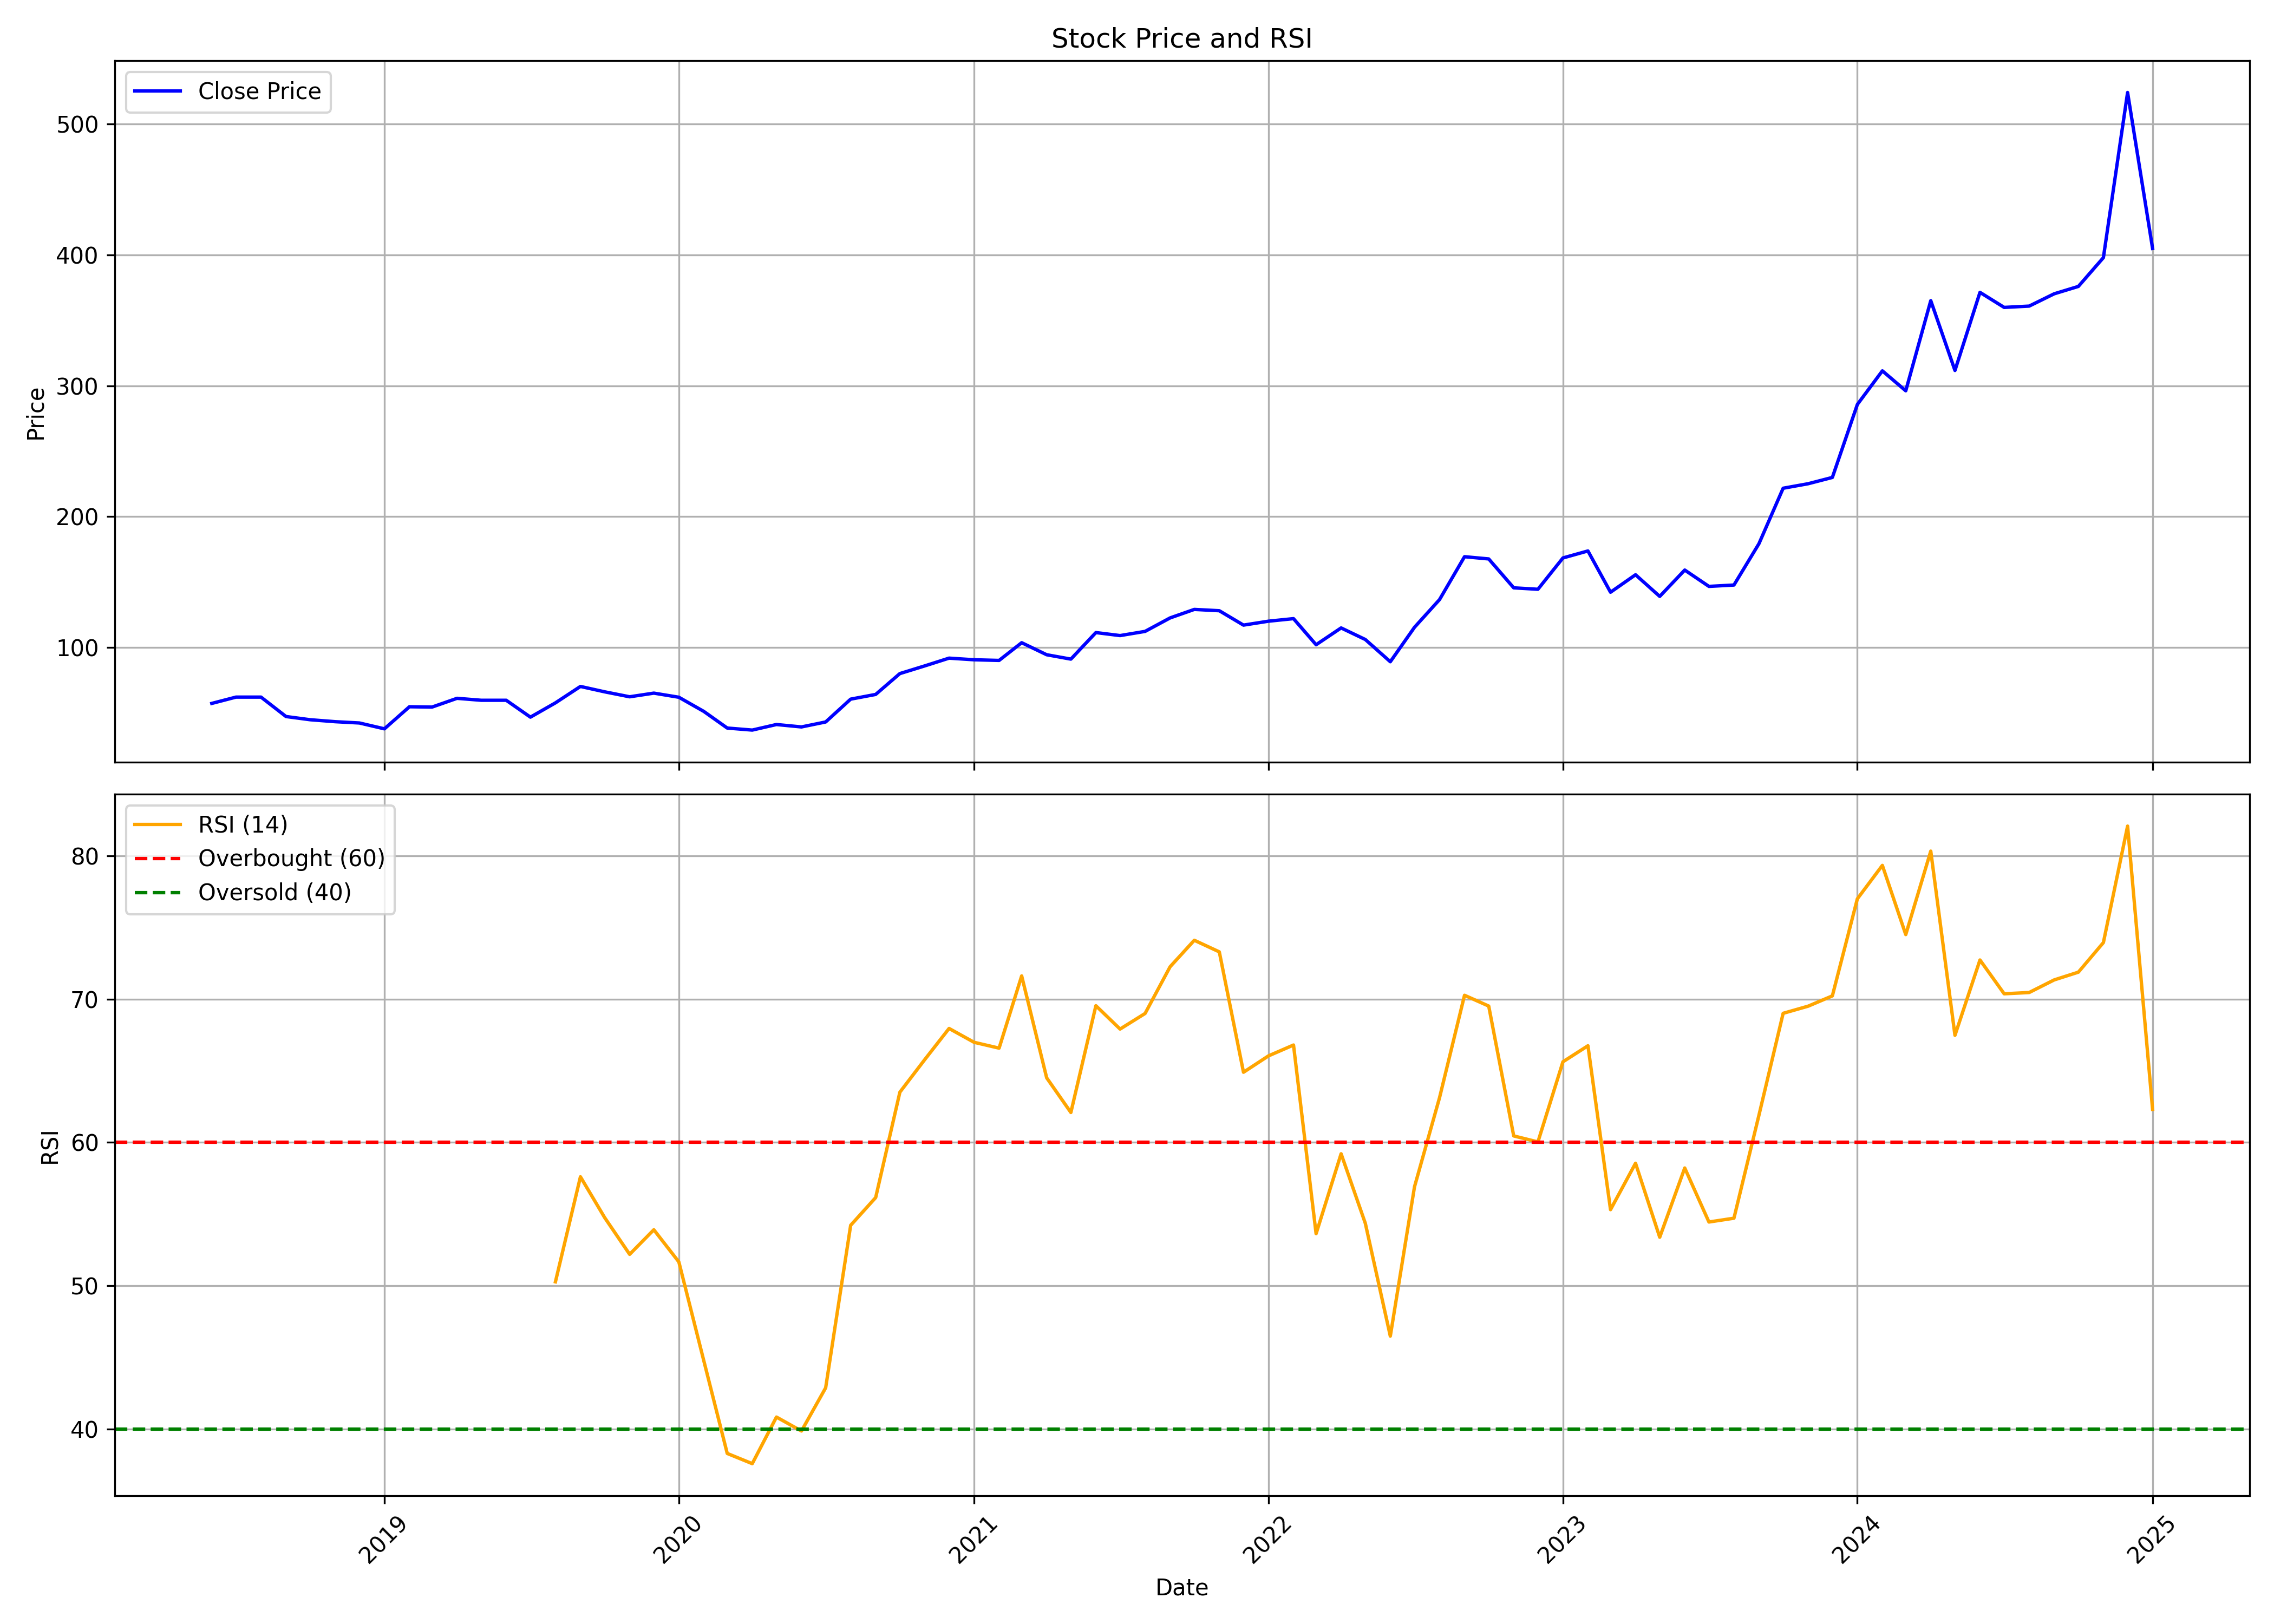

The data file committed next to this chart (first rows):
, Unnamed: 0.1, Unnamed: 0, date, symbol, open, high, low, close, volume, rsi
0, 0, 0, 2018-06-01, SOFTTECH, 66.88, 70.61, 55.07, 57.14, 704000, 
1, 1, 1, 2018-07-01, SOFTTECH, 56.16, 62.89, 49.67, 61.96, 203200, 
2, 2, 2, 2018-08-01, SOFTTECH, 61.47, 66.78, 59.01, 61.96, 156800, 
3, 3, 3, 2018-09-01, SOFTTECH, 63.73, 63.93, 46.42, 47.11, 147200, 
4, 4, 4, 2018-10-01, SOFTTECH, 44.16, 47.53, 38.6, 44.66, 320000, 
5, 5, 5, 2018-11-01, SOFTTECH, 44.66, 47.14, 41.43, 43.17, 64000, 
6, 6, 6, 2018-12-01, SOFTTECH, 44.61, 45.6, 34.88, 42.17, 19200, 
7, 7, 7, 2019-01-01, SOFTTECH, 39.5, 42.67, 32.85, 37.71, 68800, 
8, 8, 8, 2019-02-01, SOFTTECH, 37.71, 58.5, 31.85, 54.58, 200000, 
9, 9, 9, 2019-03-01, SOFTTECH, 56.56, 57.06, 49.32, 54.33, 174400, 
10, 10, 10, 2019-04-01, SOFTTECH, 55.57, 63.46, 53.64, 61.03, 148800, 
11, 11, 11, 2019-05-01, SOFTTECH, 61.03, 64.6, 49.12, 59.54, 99200, 
12, 12, 12, 2019-06-01, SOFTTECH, 59.54, 60.43, 55.08, 59.54, 35200, 
13, 13, 13, 2019-07-01, SOFTTECH, 59.54, 60.43, 46.59, 46.64, 70400, 
14, 14, 14, 2019-08-01, SOFTTECH, 44.66, 58.99, 42.42, 57.56, 102400, 50.27
15, 15, 15, 2019-09-01, SOFTTECH, 57.56, 71.35, 55.97, 70.11, 467200, 57.6
16, 16, 16, 2019-10-01, SOFTTECH, 69.1, 69.95, 55.85, 66.0, 388800, 54.75
17, 17, 17, 2019-11-01, SOFTTECH, 63.05, 76.25, 59.8, 62.2, 201600, 52.18
18, 18, 18, 2019-12-01, SOFTTECH, 66.1, 70.75, 58.1, 65.0, 100800, 53.9
19, 19, 19, 2020-01-01, SOFTTECH, 61.5, 67.4, 55.1, 61.85, 65600, 51.66
20, 20, 20, 2020-02-01, SOFTTECH, 58.5, 62.0, 50.2, 51.0, 33600, 44.74
21, 21, 21, 2020-03-01, SOFTTECH, 51.0, 51.0, 32.45, 38.3, 46400, 38.28
22, 22, 22, 2020-04-01, SOFTTECH, 36.5, 38.3, 34.7, 36.75, 46400, 37.57
23, 23, 23, 2020-05-01, SOFTTECH, 36.75, 41.0, 36.75, 41.0, 9600, 40.82
24, 24, 24, 2020-06-01, SOFTTECH, 41.0, 43.2, 38.95, 39.15, 24000, 39.85
25, 25, 25, 2020-07-01, SOFTTECH, 39.15, 49.0, 35.5, 42.95, 198400, 42.87
26, 26, 26, 2020-08-01, SOFTTECH, 44.95, 61.8, 44.95, 60.4, 140800, 54.21
27, 27, 27, 2020-09-01, SOFTTECH, 59.0, 64.95, 57.0, 64.0, 236800, 56.15
28, 28, 28, 2020-10-01, SOFTTECH, 64.5, 82.8, 63.0, 79.95, 289600, 63.5
29, 29, 29, 2020-11-01, SOFTTECH, 79.95, 86.95, 74.6, 85.85, 97600, 65.79
30, 30, 30, 2020-12-01, SOFTTECH, 85.0, 93.0, 77.85, 91.75, 292800, 67.95
31, 31, 31, 2021-01-01, SOFTTECH, 87.55, 97.0, 87.55, 90.5, 153600, 66.99
32, 32, 32, 2021-02-01, SOFTTECH, 92.5, 95.95, 90.0, 90.0, 75200, 66.58
33, 33, 33, 2021-03-01, SOFTTECH, 90.0, 104.0, 80.35, 103.6, 388800, 71.62
34, 34, 34, 2021-04-01, SOFTTECH, 103.6, 103.6, 89.85, 94.35, 32000, 64.51
35, 35, 35, 2021-05-01, SOFTTECH, 90.0, 95.5, 88.35, 91.0, 32000, 62.09
36, 36, 36, 2021-06-01, SOFTTECH, 91.0, 133.4, 91.0, 111.3, 136000, 69.54
37, 37, 37, 2021-07-01, SOFTTECH, 109.0, 114.3, 105.0, 109.0, 129600, 67.91
38, 38, 38, 2021-08-01, SOFTTECH, 112.0, 121.8, 104.0, 112.2, 72000, 69
39, 39, 39, 2021-09-01, SOFTTECH, 112.2, 122.6, 112.2, 122.5, 8000, 72.26
40, 40, 40, 2021-10-01, SOFTTECH, 122.5, 129.0, 122.5, 129.0, 6400, 74.11
41, 41, 41, 2021-11-01, SOFTTECH, 129.0, 130.0, 128.0, 128.0, 4800, 73.3
42, 42, 42, 2021-12-01, SOFTTECH, 128.0, 128.0, 117.0, 117.0, 12800, 64.9
43, 43, 43, 2022-01-01, SOFTTECH, 117.0, 121.0, 111.2, 120.0, 12800, 66.04
44, 44, 44, 2022-02-01, SOFTTECH, 121.0, 140.9, 120.0, 121.9, 54922, 66.8
45, 45, 45, 2022-03-01, SOFTTECH, 121.9, 128.0, 100.5, 102.0, 44940, 53.62
46, 46, 46, 2022-04-01, SOFTTECH, 102.0, 144.8, 97.5, 114.8, 183818, 59.2
47, 47, 47, 2022-05-01, SOFTTECH, 112.6, 124.0, 102.7, 106.0, 18477, 54.35
48, 48, 48, 2022-06-01, SOFTTECH, 102.1, 108.7, 86.0, 89.0, 23288, 46.48
49, 49, 49, 2022-07-01, SOFTTECH, 89.0, 118.0, 84.65, 115.3, 20008, 56.9
50, 50, 50, 2022-08-01, SOFTTECH, 110.1, 136.5, 109.2, 136.5, 67881, 63.11
51, 51, 51, 2022-09-01, SOFTTECH, 136.5, 203.4, 129.7, 169.3, 90630, 70.27
52, 52, 52, 2022-10-01, SOFTTECH, 160.9, 181.0, 152.9, 167.6, 43713, 69.52
53, 53, 53, 2022-11-01, SOFTTECH, 160.8, 171.6, 144.0, 145.5, 46829, 60.45
54, 54, 54, 2022-12-01, SOFTTECH, 147.6, 159.8, 130.9, 144.4, 24970, 60.03
55, 55, 55, 2023-01-01, SOFTTECH, 144.0, 189.0, 142.8, 168.4, 98917, 65.63
56, 56, 56, 2023-02-01, SOFTTECH, 174.8, 193.6, 162.0, 173.7, 52475, 66.75
57, 57, 57, 2023-03-01, SOFTTECH, 171.1, 179.7, 140.9, 142.1, 41874, 55.3
58, 58, 58, 2023-04-01, SOFTTECH, 144.5, 187.9, 131.4, 155.5, 185042, 58.54
59, 59, 59, 2023-05-01, SOFTTECH, 155.5, 161.0, 121.6, 138.9, 119071, 53.38
... 20 more rows
